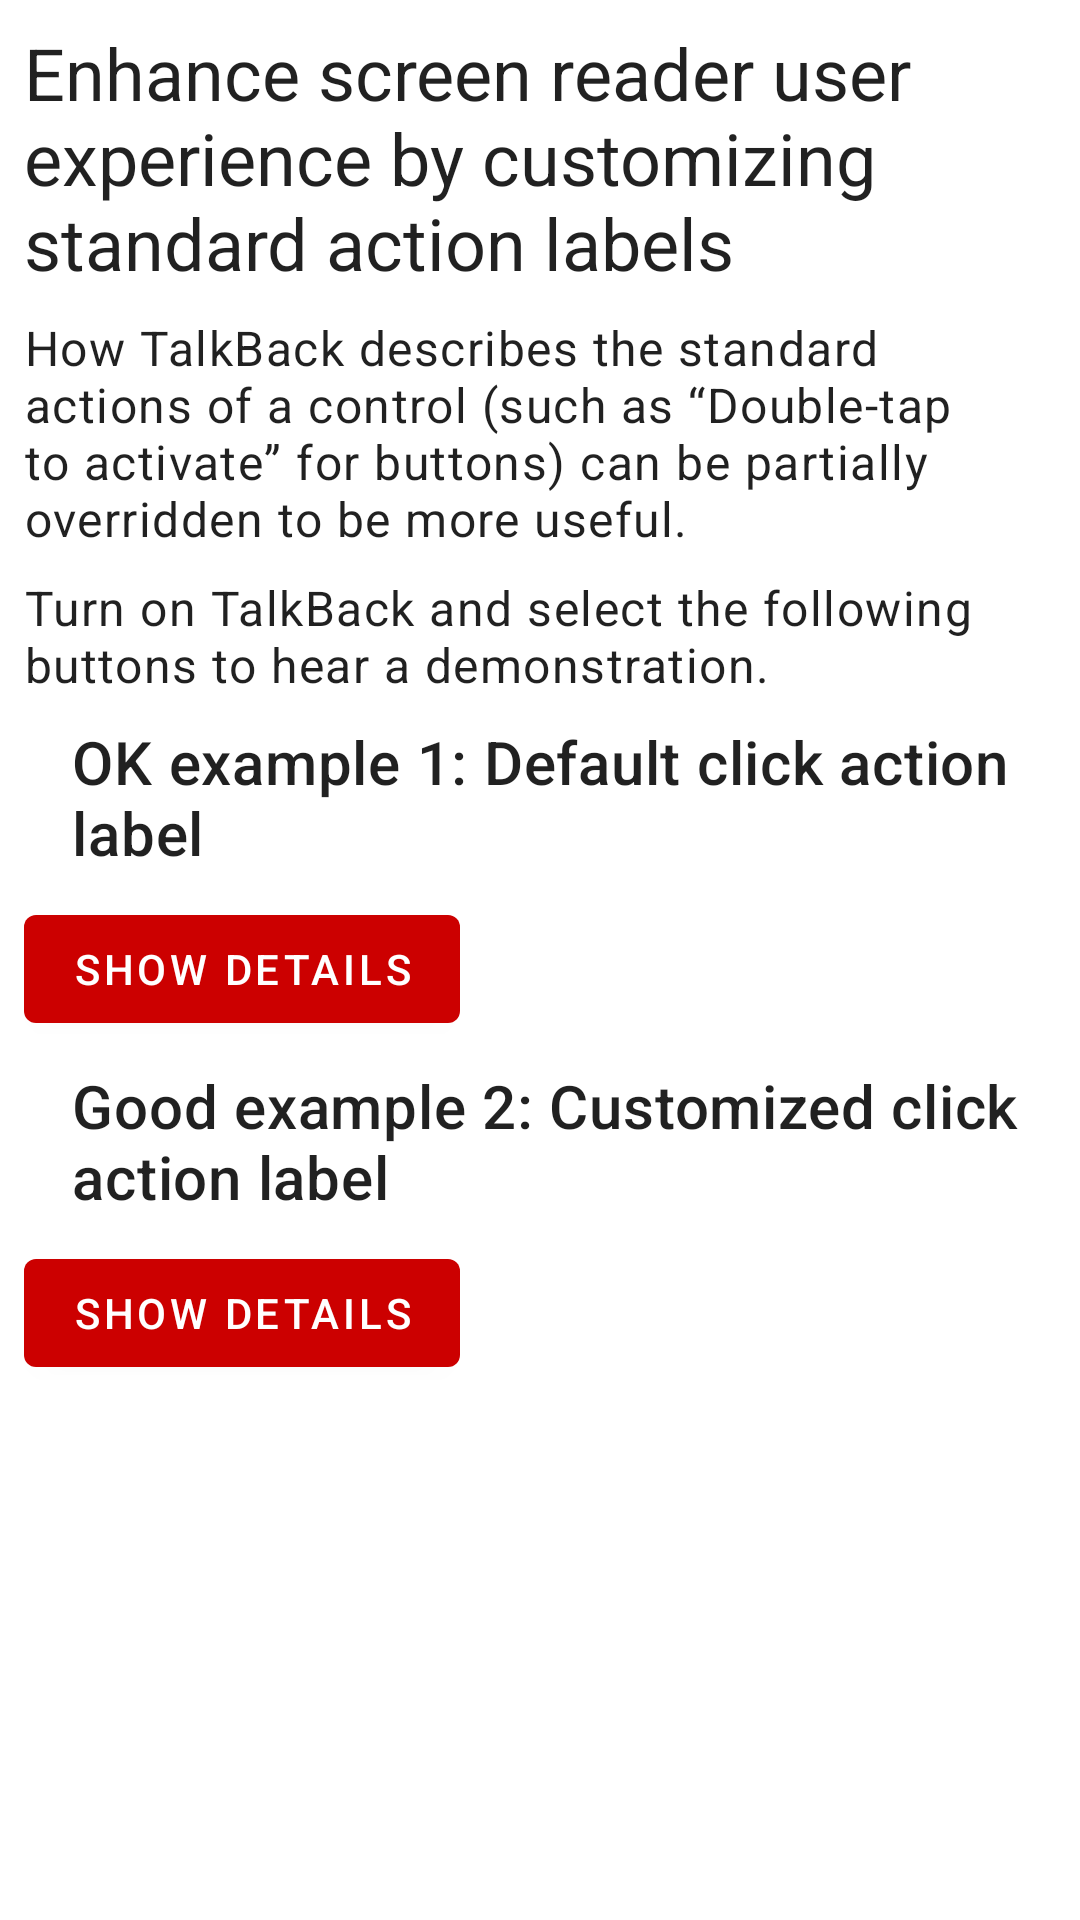

Here is an Android app screen rendered from its layout file. Give the layout XML and the strings, colors and styles it references.
<!-- AndroidManifest.xml: application theme Theme.AndroidViewAccessibilityTechniques -->
<!-- res/layout/fragment_accessibility_action_labels.xml -->
<?xml version="1.0" encoding="utf-8"?>
<ScrollView xmlns:android="http://schemas.android.com/apk/res/android"
    xmlns:app="http://schemas.android.com/apk/res-auto"
    xmlns:tools="http://schemas.android.com/tools"
    android:layout_width="match_parent"
    android:layout_height="match_parent"
    android:layout_marginStart="8dp"
    android:layout_marginEnd="8dp"
    tools:context="com.example.accessibility.apps.androidviewaccessibilitytechniques.ui.accessibilityactionlabels.AccessibilityActionLabelsFragment">

    <androidx.constraintlayout.widget.ConstraintLayout
        android:layout_width="match_parent"
        android:layout_height="wrap_content"
        android:paddingBottom="32dp">

        <com.google.android.material.textview.MaterialTextView
            android:id="@+id/text_heading"
            android:layout_width="match_parent"
            android:layout_height="wrap_content"
            android:layout_marginStart="8dp"
            android:layout_marginTop="8dp"
            android:layout_marginEnd="8dp"
            android:accessibilityHeading="true"
            android:text="@string/accessibility_action_labels_heading"
            app:layout_constraintEnd_toEndOf="parent"
            app:layout_constraintStart_toStartOf="parent"
            app:layout_constraintTop_toTopOf="parent"
            style="@style/TextAppearance.MaterialComponents.Headline5"
            tools:ignore="UnusedAttribute" />

        <com.google.android.material.textview.MaterialTextView
            android:id="@+id/text_description"
            android:layout_width="match_parent"
            android:layout_height="wrap_content"
            android:layout_marginStart="8dp"
            android:layout_marginTop="8dp"
            android:layout_marginEnd="8dp"
            android:text="@string/accessibility_action_labels_description"
            app:layout_constraintEnd_toEndOf="parent"
            app:layout_constraintStart_toStartOf="parent"
            app:layout_constraintTop_toBottomOf="@id/text_heading"
            style="@style/TextAppearance.MaterialComponents.Body1" />

        <com.google.android.material.textview.MaterialTextView
            android:id="@+id/text_description_2"
            android:layout_width="match_parent"
            android:layout_height="wrap_content"
            android:layout_marginStart="8dp"
            android:layout_marginTop="8dp"
            android:layout_marginEnd="8dp"
            android:text="@string/accessibility_action_labels_description_2"
            app:layout_constraintEnd_toEndOf="parent"
            app:layout_constraintStart_toStartOf="parent"
            app:layout_constraintTop_toBottomOf="@id/text_description"
            style="@style/TextAppearance.MaterialComponents.Body1" />

        
        <LinearLayout
            android:id="@+id/linear_layout_example_1_heading"
            android:layout_width="match_parent"
            android:layout_height="wrap_content"
            android:layout_marginTop="8dp"
            android:orientation="horizontal"
            android:accessibilityHeading="true"
            android:importantForAccessibility="yes"
            app:layout_constraintStart_toStartOf="parent"
            app:layout_constraintEnd_toEndOf="parent"
            app:layout_constraintTop_toBottomOf="@id/text_description_2"
            tools:ignore="UnusedAttribute">

            <ImageView
                android:id="@+id/image_heading_ok"
                android:layout_width="wrap_content"
                android:layout_height="wrap_content"
                android:layout_gravity="center_vertical"
                android:backgroundTint="@android:color/transparent"
                android:padding="8dp"
                android:src="@drawable/ic_circle_filled"
                android:contentDescription="@null"
                app:tint="@color/success_green" />

            <com.google.android.material.textview.MaterialTextView
                android:id="@+id/text_example_1_heading"
                android:layout_width="match_parent"
                android:layout_height="wrap_content"
                android:layout_marginStart="8dp"
                android:layout_marginEnd="8dp"
                android:layout_gravity="center_vertical"
                android:text="@string/accessibility_action_labels_example_1_heading"
                style="@style/TextAppearance.MaterialComponents.Headline6" />
        </LinearLayout>

        
        <com.google.android.material.button.MaterialButton
            android:id="@+id/button_without_customized_click_action_message"
            android:layout_width="wrap_content"
            android:layout_height="wrap_content"
            android:layout_marginTop="8dp"
            android:layout_marginStart="8dp"
            android:layout_marginEnd="8dp"
            android:text="@string/accessibility_action_labels_button_without_custom_action_label"
            app:strokeColor="@color/focus_indicator_color_state_list"
            app:strokeWidth="2dp"
            app:layout_constraintStart_toStartOf="parent"
            app:layout_constraintTop_toBottomOf="@id/linear_layout_example_1_heading" />

        
        <LinearLayout
            android:id="@+id/linear_layout_example_2_heading"
            android:layout_width="match_parent"
            android:layout_height="wrap_content"
            android:layout_marginTop="8dp"
            android:orientation="horizontal"
            android:accessibilityHeading="true"
            android:importantForAccessibility="yes"
            app:layout_constraintStart_toStartOf="parent"
            app:layout_constraintEnd_toEndOf="parent"
            app:layout_constraintTop_toBottomOf="@id/button_without_customized_click_action_message"
            tools:ignore="UnusedAttribute">

            <ImageView
                android:id="@+id/image_heading_good"
                android:layout_width="wrap_content"
                android:layout_height="wrap_content"
                android:layout_gravity="center_vertical"
                android:backgroundTint="@android:color/transparent"
                android:padding="8dp"
                android:src="@drawable/ic_check_fill"
                android:contentDescription="@null"
                app:tint="@color/success_green" />

            <com.google.android.material.textview.MaterialTextView
                android:id="@+id/text_example_2_heading"
                android:layout_width="match_parent"
                android:layout_height="wrap_content"
                android:layout_marginStart="8dp"
                android:layout_marginEnd="8dp"
                android:layout_gravity="center_vertical"
                android:text="@string/accessibility_action_labels_example_2_heading"
                style="@style/TextAppearance.MaterialComponents.Headline6" />

        </LinearLayout>

        
        <com.google.android.material.button.MaterialButton
            android:id="@+id/button_with_customized_click_action_message"
            android:layout_width="wrap_content"
            android:layout_height="wrap_content"
            android:layout_marginTop="8dp"
            android:layout_marginStart="8dp"
            android:layout_marginEnd="8dp"
            android:text="@string/accessibility_action_labels_button_with_custom_action_label"
            app:strokeColor="@color/focus_indicator_color_state_list"
            app:strokeWidth="2dp"
            app:layout_constraintStart_toStartOf="parent"
            app:layout_constraintTop_toBottomOf="@id/linear_layout_example_2_heading" />

        <FrameLayout
            android:id="@+id/frame_spacer"
            android:layout_width="match_parent"
            android:layout_height="8dp"
            app:layout_constraintStart_toStartOf="parent"
            app:layout_constraintTop_toBottomOf="@id/button_with_customized_click_action_message" />

    </androidx.constraintlayout.widget.ConstraintLayout>
</ScrollView>
<!-- resources referenced by this layout -->
<resources>
  <color name="success_green">#FF118738</color>
  <string name="accessibility_action_labels_button_with_custom_action_label">Show details</string>
  <string name="accessibility_action_labels_button_without_custom_action_label">Show details</string>
  <string name="accessibility_action_labels_description">How TalkBack describes the standard actions of a control (such as \“Double-tap to activate\” for buttons) can be partially overridden to be more useful.</string>
  <string name="accessibility_action_labels_description_2">Turn on TalkBack and select the following buttons to hear a demonstration.</string>
  <string name="accessibility_action_labels_example_1_heading">OK example 1: Default click action label</string>
  <string name="accessibility_action_labels_example_2_heading">Good example 2: Customized click action label</string>
  <string name="accessibility_action_labels_heading">Enhance screen reader user experience by customizing standard action labels</string>
  <style name="Theme.AndroidViewAccessibilityTechniques" parent="Theme.MaterialComponents.DayNight.DarkActionBar">
          
          <item name="colorPrimary">@color/cvs_red</item>
          <item name="colorPrimaryVariant">@color/cvs_red_dark</item>
          <item name="colorOnPrimary">@color/white</item>
          
          <item name="colorSecondary">@color/slate_blue</item>
          <item name="colorSecondaryVariant">@color/slate_blue</item>
          <item name="colorOnSecondary">@color/white</item>
          
          <item name="android:statusBarColor" tools:targetApi="l">?attr/colorPrimaryVariant</item>
          
      </style>
  <color name="cvs_red">#FFCC0000</color>
  <color name="cvs_red_dark">#FF930000</color>
  <color name="white">#FFFFFFFF</color>
  <color name="slate_blue">#FF455A64</color>
</resources>
